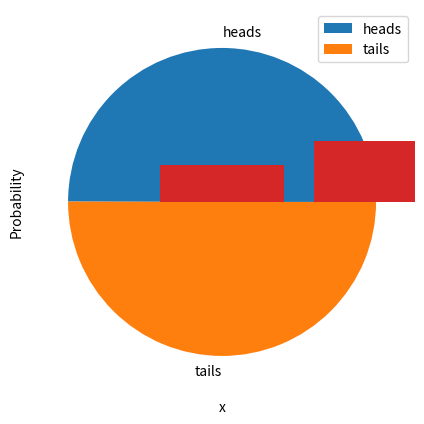

Recreate this plot in Python.
%matplotlib inline
import random

# Create a list with 2 element (for heads and tails)
heads_tails = [0,0]

# loop through 10000 trials
trials = 10000
trial = 0
while trial < trials:
    trial = trial + 1
    # Get a random 0 or 1
    toss = random.randint(0,1)
    # Increment the list element corresponding to the toss result
    heads_tails[toss] = heads_tails[toss] + 1

print (heads_tails)

# Show a pie chart of the results
from matplotlib import pyplot as plt
plt.figure(figsize=(5,5))
plt.pie(heads_tails, labels=['heads', 'tails'])
plt.legend()
plt.show()

import random

# Count the number of 3xHeads results
h3 = 0

# Create a list of all results
results = []

# loop through 10000 trials
trials = 10000
trial = 0
while trial < trials:
    trial = trial + 1
    # Flip three coins
    result = ['H' if random.randint(0,1) == 1 else 'T',
              'H' if random.randint(0,1) == 1 else 'T',
              'H' if random.randint(0,1) == 1 else 'T']
    results.append(result)
    # If it's three heads, add it to the count
    h3 = h3 + int(result == ['H','H','H'])
    
# What proportion of trials produced 3x heads
print ("%.2f%%" % ((h3/trials)*100))

# Show all the results
print (results)


%matplotlib inline
from scipy import special as sps
from matplotlib import pyplot as plt
import numpy as np

trials = 3

possibilities = 2**trials
x = np.array(range(0, trials+1))

p = np.array([sps.comb(trials, i, exact=True)/possibilities for i in x])

# Set up the graph
plt.xlabel('Successes')
plt.ylabel('Probability')
plt.bar(x, p)
plt.show()

%matplotlib inline
from scipy.stats import binom
from matplotlib import pyplot as plt
import numpy as np

n = 5
p = 0.25
x = np.array(range(0, n+1))

prob = np.array([binom.pmf(k, n, p) for k in x])

# Set up the graph
plt.xlabel('x')
plt.ylabel('Probability')
plt.bar(x, prob)
plt.show()

%matplotlib inline
from scipy.stats import binom
from matplotlib import pyplot as plt
import numpy as np

n = 100
p = 0.25
x = np.array(range(0, n+1))

prob = np.array([binom.pmf(k, n, p) for k in x])

# Set up the graph
plt.xlabel('x')
plt.ylabel('Probability')
plt.bar(x, prob)
plt.show()

from scipy.stats import binom

n = 100
p = 0.25

print(binom.mean(n,p))
print(binom.var(n,p))
print(binom.std(n,p))